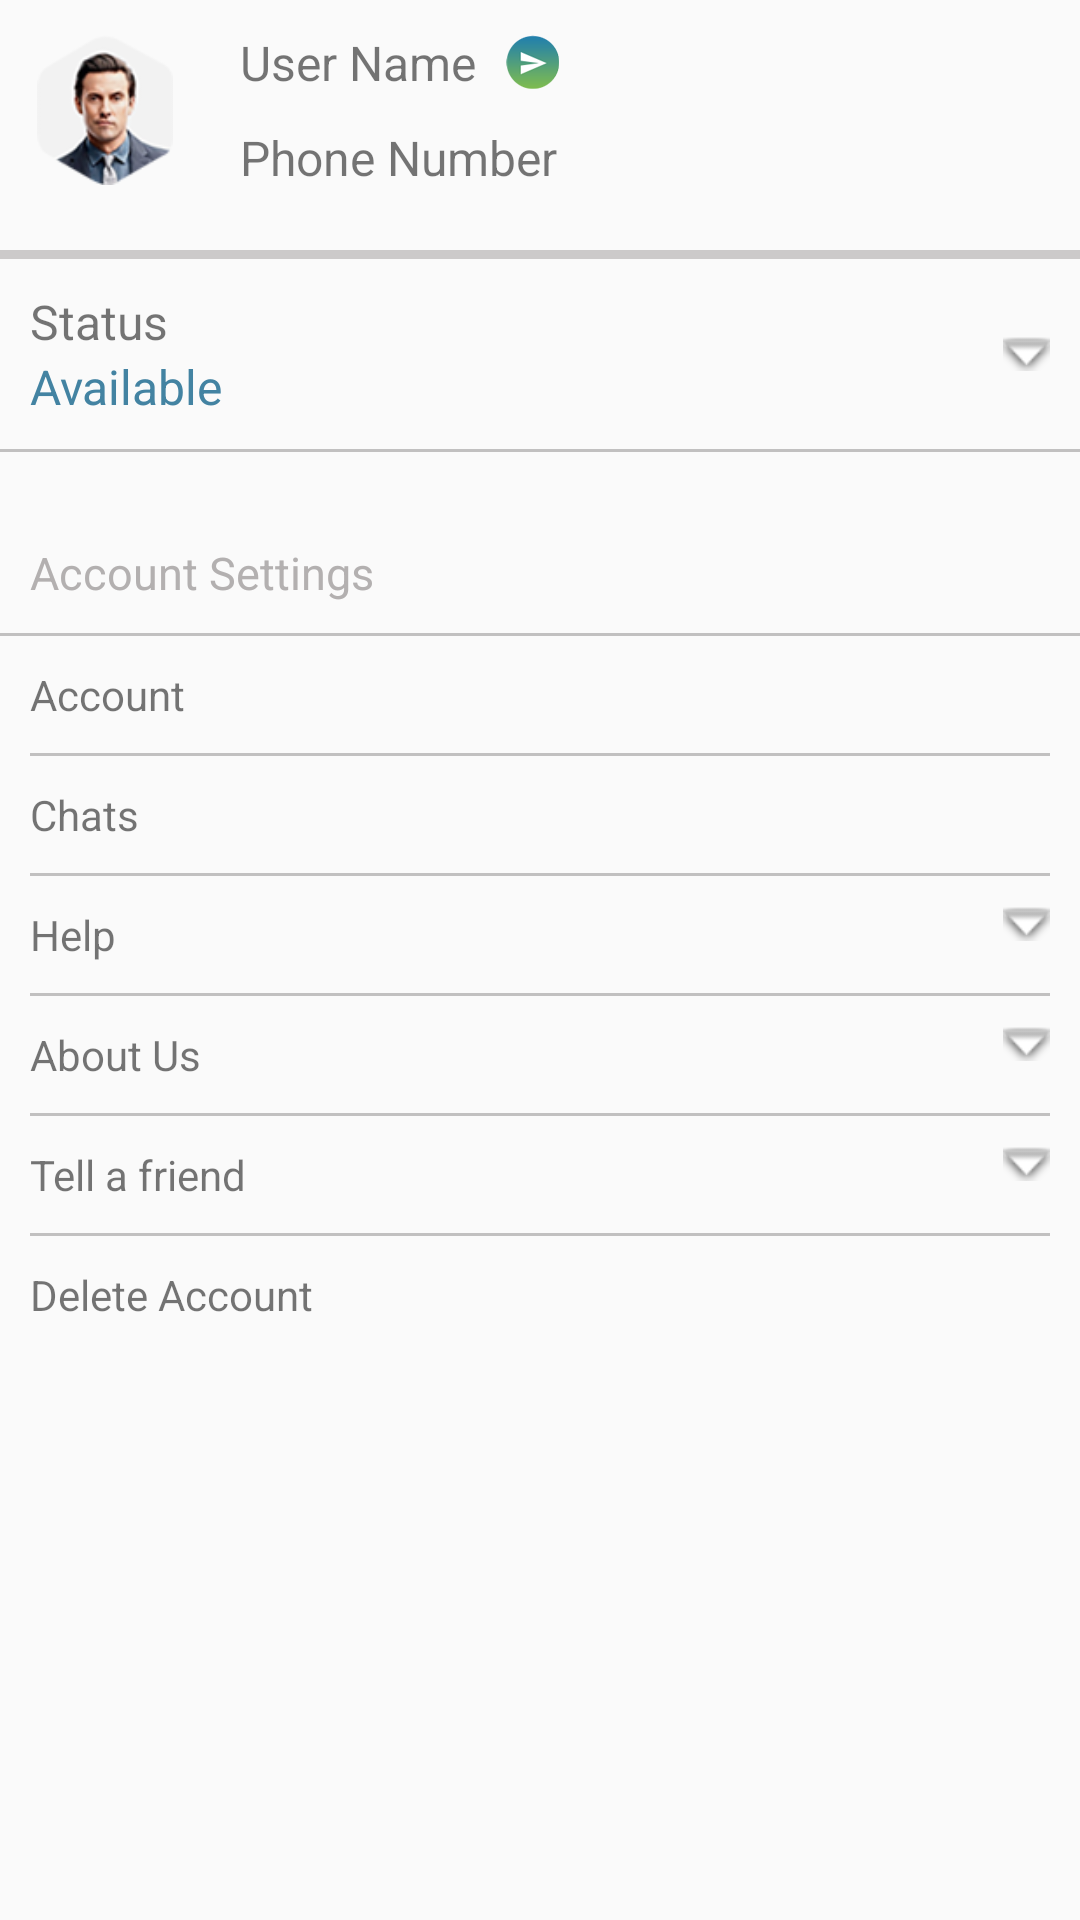

Reconstruct the res/layout file that produces this screen, plus the resources it refers to.
<!-- AndroidManifest.xml: application theme AppTheme -->
<!-- res/layout/fragment_settings.xml -->
<?xml version="1.0" encoding="utf-8"?>
<LinearLayout
    xmlns:android="http://schemas.android.com/apk/res/android"
    android:layout_width="match_parent"
    android:layout_height="match_parent">

    <LinearLayout
        android:layout_width="match_parent"
        android:layout_height="wrap_content"
        android:orientation="vertical">

        <LinearLayout
            android:layout_width="match_parent"
            android:layout_height="wrap_content"
            android:orientation="horizontal"
            android:layout_margin="@dimen/normal_margin">
            <ImageView
                android:id="@+id/img_profile"
                android:layout_width="50dp"
                android:layout_height="50dp"
                android:src="@mipmap/profile_pic"
                android:layout_gravity="center_vertical"/>
            <LinearLayout
                android:layout_width="match_parent"
                android:layout_height="wrap_content"
                android:orientation="vertical"
                android:layout_marginLeft="@dimen/normal_margin">
                <LinearLayout
                    android:layout_width="match_parent"
                    android:layout_height="wrap_content"
                    android:orientation="horizontal"
                    android:layout_marginLeft="@dimen/normal_margin">
                    <TextView
                        android:id="@+id/tv_username"
                        android:layout_width="wrap_content"
                        android:layout_height="wrap_content"
                        android:layout_gravity="center_vertical"
                        android:textSize="@dimen/text_normal"
                        android:text="User Name"/>
                    <ImageView
                        android:id="@+id/img_edit"
                        android:layout_width="wrap_content"
                        android:layout_height="wrap_content"
                        android:src="@mipmap/send_btn"
                        android:layout_gravity="center_vertical"
                        android:layout_marginLeft="@dimen/normal_margin"/>
                </LinearLayout>
                <TextView
                    android:id="@+id/tv_phoneNo"
                    android:layout_width="wrap_content"
                    android:layout_height="wrap_content"
                    android:layout_gravity="center_vertical"
                    android:textSize="@dimen/text_normal"
                    android:layout_marginTop="@dimen/normal_margin"
                    android:layout_marginLeft="@dimen/normal_margin"
                    android:text="Phone Number"/>
            </LinearLayout>

        </LinearLayout>

        <View
            android:layout_width="match_parent"
            android:layout_height="3dp"
            android:background="#FFCCCACA"
            android:layout_marginTop="@dimen/normal_margin"/>

        <RelativeLayout
            android:id="@+id/rv_status"
            android:layout_width="match_parent"
            android:layout_height="wrap_content"
            android:orientation="horizontal"
            android:layout_margin="@dimen/normal_margin">
            <LinearLayout
                android:layout_width="match_parent"
                android:layout_height="wrap_content"
                android:orientation="vertical">
                <TextView
                    android:layout_width="wrap_content"
                    android:layout_height="wrap_content"
                    android:text="Status"
                    android:textSize="@dimen/text_normal"/>
                <TextView
                    android:id="@+id/tv_status"
                    android:layout_width="wrap_content"
                    android:layout_height="wrap_content"
                    android:textColor="@color/blue"
                    android:textSize="@dimen/text_normal"
                    android:text="Available"/>
            </LinearLayout>
            <ImageView
                android:layout_width="wrap_content"
                android:layout_height="wrap_content"
                android:src="@android:drawable/arrow_down_float"
                android:layout_centerVertical="true"
                android:layout_alignParentRight="true"/>
        </RelativeLayout>

        <View
            android:layout_width="match_parent"
            android:layout_height="1dp"
            android:background="#FFC1C0C0"/>

        <TextView
            android:layout_width="wrap_content"
            android:layout_height="wrap_content"
            android:text="Account Settings"
            android:textColor="@color/grey"
            android:textSize="@dimen/text_small"
            android:layout_marginLeft="@dimen/normal_margin"
            android:layout_marginTop="@dimen/margin_gap"/>

        <View
            android:layout_width="match_parent"
            android:layout_height="1dp"
            android:background="#FFC1C0C0"
            android:layout_marginTop="@dimen/normal_margin"/>

        <LinearLayout
            android:layout_width="match_parent"
            android:layout_height="wrap_content"
            android:orientation="vertical"
            android:layout_margin="@dimen/normal_margin">
            <TextView
                android:id="@+id/tv_account"
                android:layout_width="match_parent"
                android:layout_height="wrap_content"
                android:text="Account"/>

            <View
                android:layout_width="match_parent"
                android:layout_height="1dp"
                android:background="#FFC1C0C0"
                android:layout_marginTop="@dimen/normal_margin"/>

            <TextView
                android:id="@+id/tv_chats"
                android:layout_width="match_parent"
                android:layout_height="wrap_content"
                android:text="Chats"
                android:layout_marginTop="@dimen/normal_margin"/>

            <View
                android:layout_width="match_parent"
                android:layout_height="1dp"
                android:background="#FFC1C0C0"
                android:layout_marginTop="@dimen/normal_margin"/>

            <RelativeLayout
                android:layout_width="match_parent"
                android:layout_height="wrap_content"
                android:orientation="horizontal"
                android:layout_marginTop="@dimen/normal_margin">
                <TextView
                    android:layout_width="wrap_content"
                    android:layout_height="wrap_content"
                    android:text="Help"/>
                <ImageView
                    android:layout_width="wrap_content"
                    android:layout_height="wrap_content"
                    android:src="@android:drawable/arrow_down_float"
                    android:layout_alignParentRight="true"/>
            </RelativeLayout>

            <View
                android:layout_width="match_parent"
                android:layout_height="1dp"
                android:background="#FFC1C0C0"
                android:layout_marginTop="@dimen/normal_margin"/>

            <RelativeLayout
                android:layout_width="match_parent"
                android:layout_height="wrap_content"
                android:orientation="horizontal"
                android:layout_marginTop="@dimen/normal_margin">
                <TextView
                    android:layout_width="wrap_content"
                    android:layout_height="wrap_content"
                    android:text="About Us"/>
                <ImageView
                    android:layout_width="wrap_content"
                    android:layout_height="wrap_content"
                    android:src="@android:drawable/arrow_down_float"
                    android:layout_alignParentRight="true"/>
            </RelativeLayout>

            <View
                android:layout_width="match_parent"
                android:layout_height="1dp"
                android:background="#FFC1C0C0"
                android:layout_marginTop="@dimen/normal_margin"/>

            <RelativeLayout
                android:layout_width="match_parent"
                android:layout_height="wrap_content"
                android:orientation="horizontal"
                android:layout_marginTop="@dimen/normal_margin">
                <TextView
                    android:layout_width="wrap_content"
                    android:layout_height="wrap_content"
                    android:text="Tell a friend"/>
                <ImageView
                    android:layout_width="wrap_content"
                    android:layout_height="wrap_content"
                    android:src="@android:drawable/arrow_down_float"
                    android:layout_alignParentRight="true"/>
            </RelativeLayout>

            
                
                
                
                

            
                
                
                
                
                

            <View
                android:layout_width="match_parent"
                android:layout_height="1dp"
                android:background="#FFC1C0C0"
                android:layout_marginTop="@dimen/normal_margin"/>

            <TextView
                android:id="@+id/tv_logout"
                android:layout_width="wrap_content"
                android:layout_height="wrap_content"
                android:text="Delete Account"
                android:layout_marginTop="@dimen/normal_margin"/>
        </LinearLayout>

    </LinearLayout>
</LinearLayout>
<!-- resources referenced by this layout -->
<resources>
  <color name="blue">#4383A2</color>
  <color name="grey">#b3b0b0</color>
  <dimen name="margin_gap">30dp</dimen>
  <dimen name="normal_margin">10dp</dimen>
  <dimen name="text_normal">16sp</dimen>
  <dimen name="text_small">15sp</dimen>
  <!-- mipmap profile_pic: png bitmap (mipmap-hdpi, 3530 bytes) -->
  <!-- mipmap send_btn: png bitmap (mipmap-hdpi, 984 bytes) -->
  <style name="AppTheme" parent="Theme.AppCompat.Light.DarkActionBar">
          
          <item name="colorPrimary">@color/blue</item>
          <item name="colorPrimaryDark">@color/blue</item>
          <item name="colorAccent">@color/white</item>
          <item name="windowActionBar">false</item>
          <item name="windowNoTitle">true</item>
      </style>
  <color name="white">#ffffff</color>
</resources>
